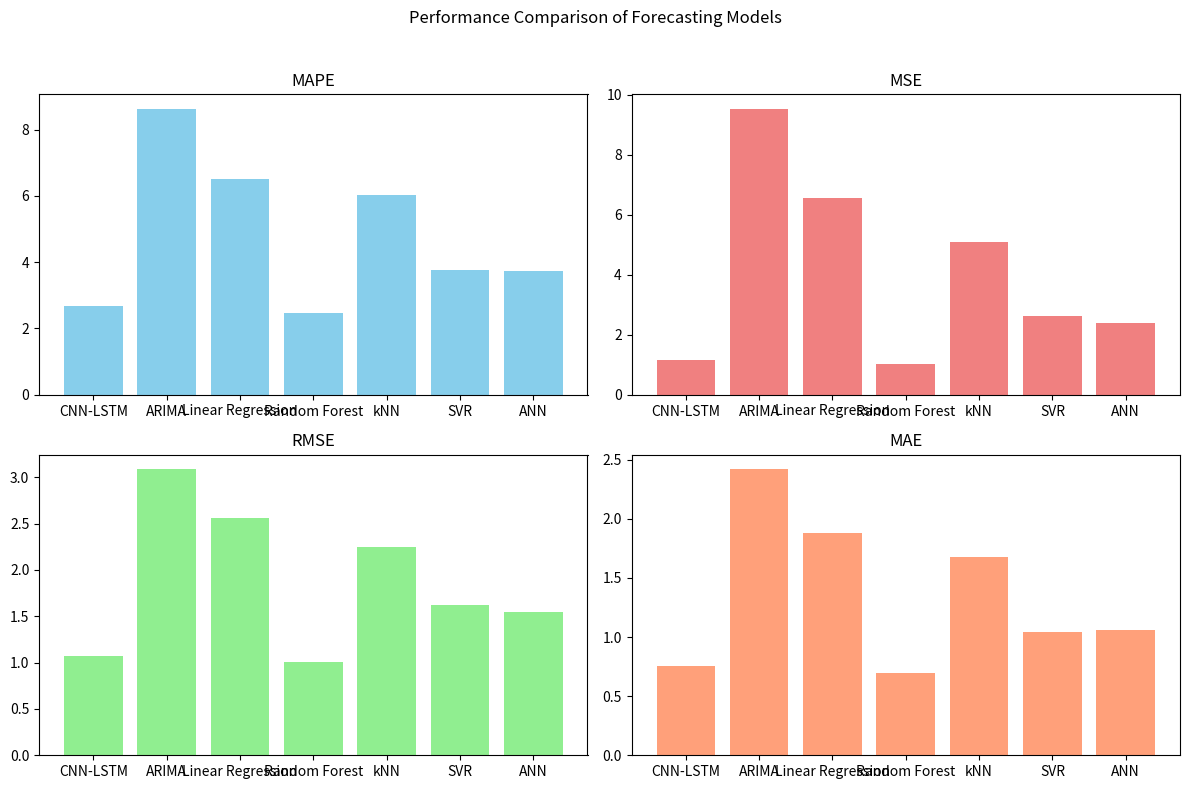

Write the Python code that produced this figure.
import matplotlib.pyplot as plt

# Models and their corresponding performance metrics
models = ['CNN-LSTM', 'ARIMA', 'Linear Regression', 'Random Forest', 'kNN', 'SVR', 'ANN']
mape_values = [2.67, 8.63, 6.52, 2.48, 6.04, 3.77, 3.74]
mse_values = [1.1480, 9.5322, 6.5650, 1.0179, 5.0732, 2.6228, 2.4028]
rmse_values = [1.0714, 3.0874, 2.5622, 1.0089, 2.2524, 1.6195, 1.5501]
mae_values = [0.7537, 2.4199, 1.8776, 0.6967, 1.6737, 1.0465, 1.0586]

# Plotting
fig, axs = plt.subplots(2, 2, figsize=(12, 8))
fig.suptitle('Performance Comparison of Forecasting Models')

# Plot MAPE
axs[0, 0].bar(models, mape_values, color='skyblue')
axs[0, 0].set_title('MAPE')

# Plot MSE
axs[0, 1].bar(models, mse_values, color='lightcoral')
axs[0, 1].set_title('MSE')

# Plot RMSE
axs[1, 0].bar(models, rmse_values, color='lightgreen')
axs[1, 0].set_title('RMSE')

# Plot MAE
axs[1, 1].bar(models, mae_values, color='lightsalmon')
axs[1, 1].set_title('MAE')

# Adjust layout
plt.tight_layout(rect=[0, 0, 1, 0.96])

# Show the plot
plt.show()
